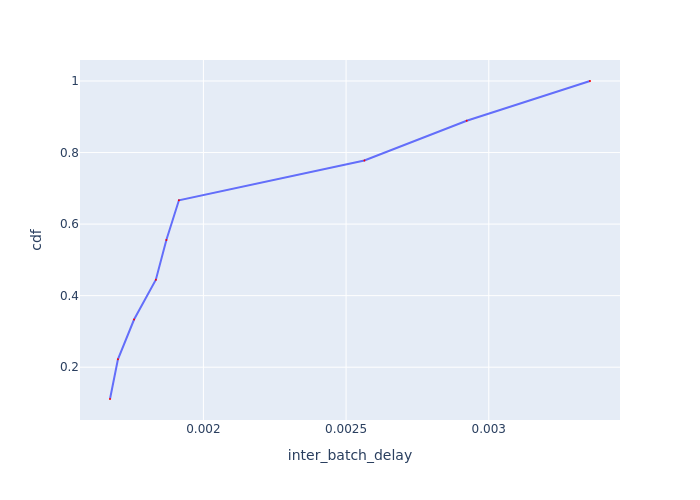

Source data for this figure (header and first rows):
Batch Id, inter_batch_delay, cdf
4, 0.001673, 0.1111
2, 0.0017, 0.2222
5, 0.001757, 0.3333
1, 0.001833, 0.4444
6, 0.00187, 0.5556
3, 0.001914, 0.6667
8, 0.002564, 0.7778
9, 0.002923, 0.8889
7, 0.003355, 1.0
